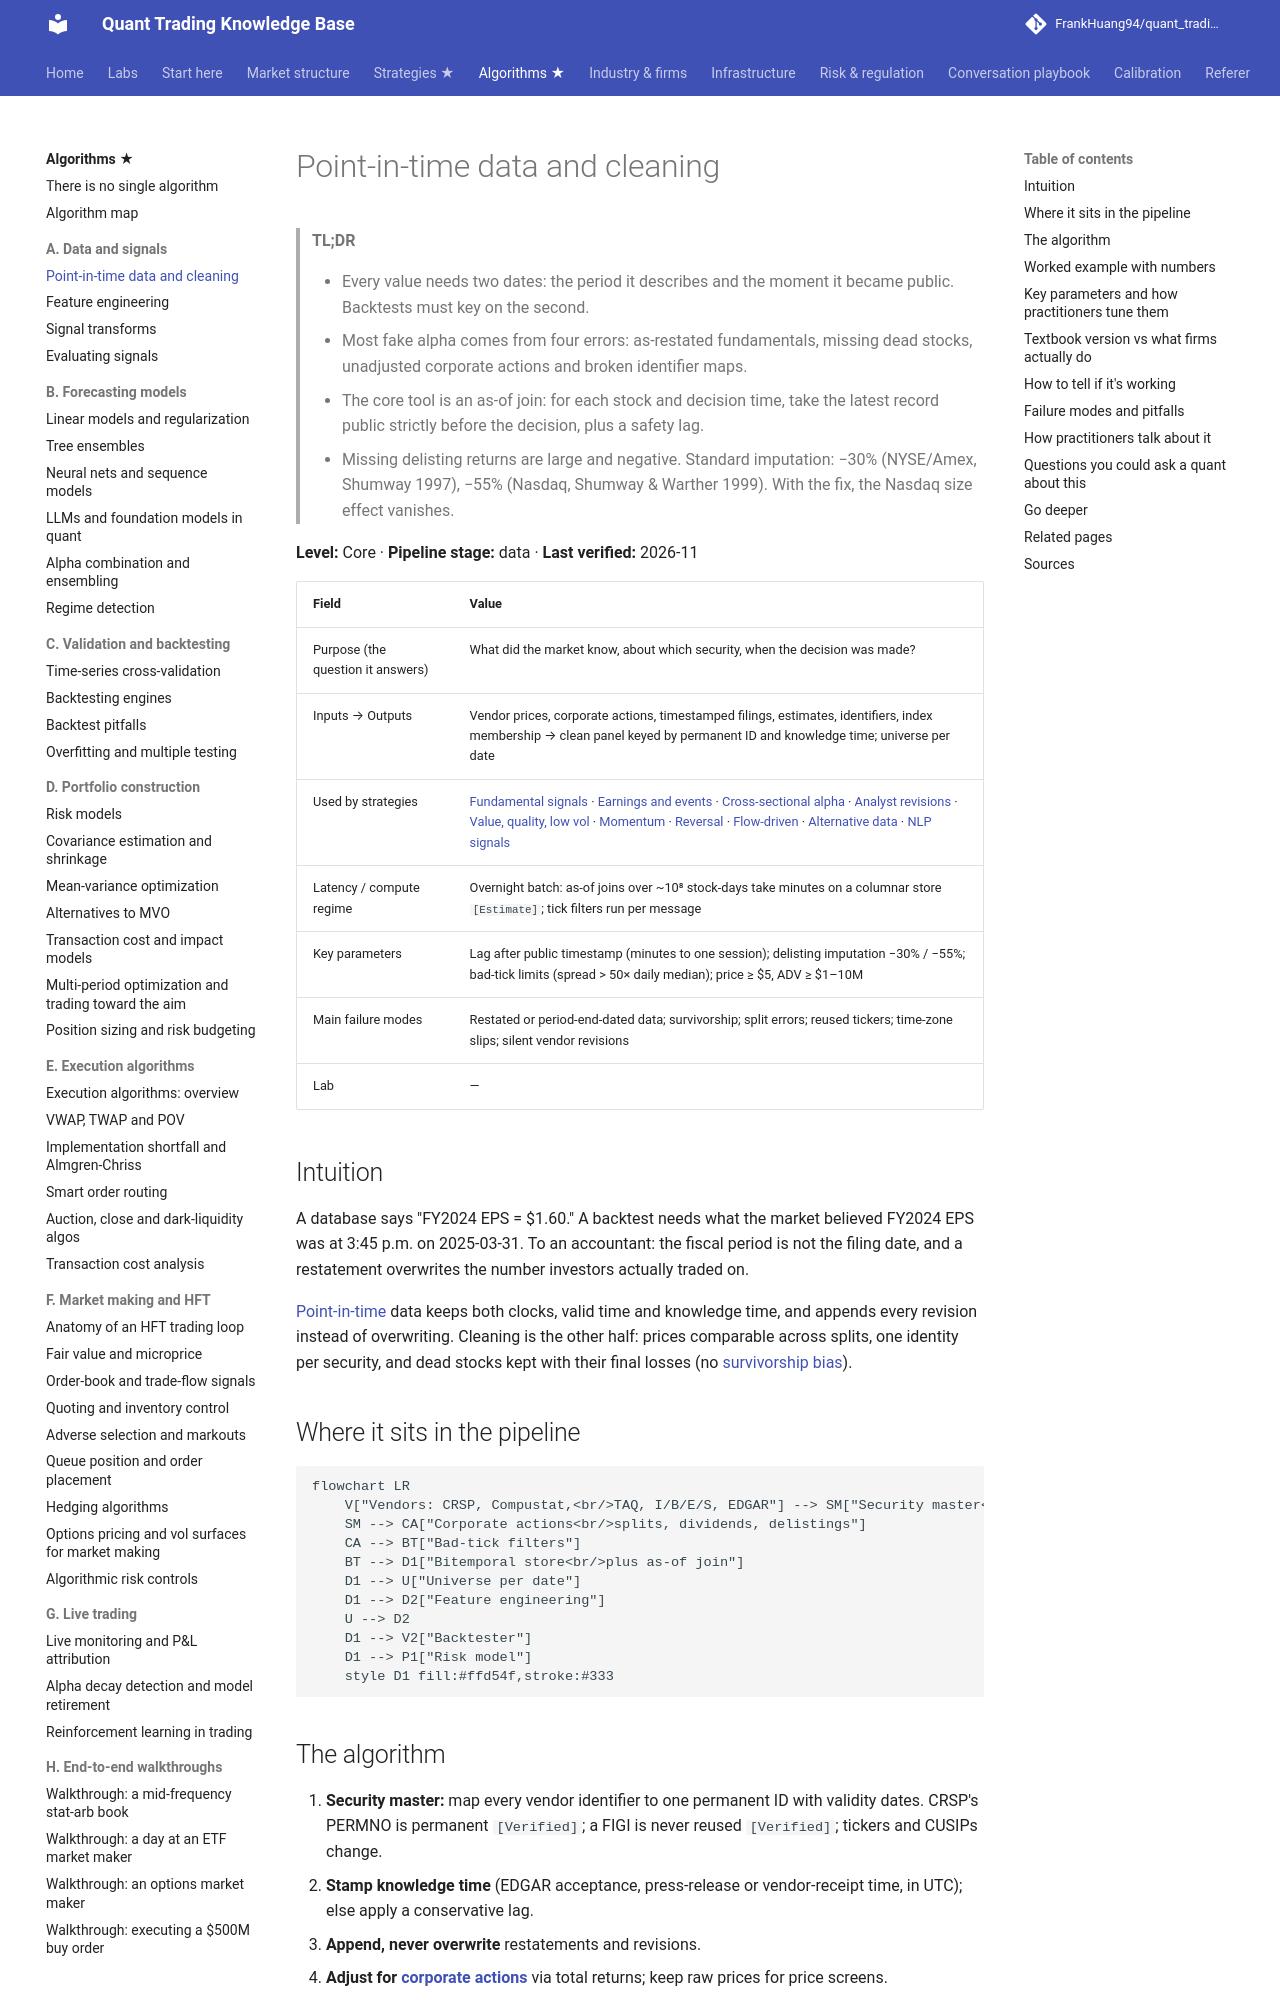

repository: FrankHuang94/quant_trading_claude · page: 03-algorithms/a-data-and-signals/point-in-time-data-and-cleaning/index.html · generator: mkdocs

# Point-in-time data and cleaning

> **TL;DR**
>
> - Every value needs two dates: the period it describes and the moment it became public. Backtests must key on the second.
> - Most fake alpha comes from four errors: as-restated fundamentals, missing dead stocks, unadjusted corporate actions and broken identifier maps.
> - The core tool is an as-of join: for each stock and decision time, take the latest record public strictly before the decision, plus a safety lag.
> - Missing delisting returns are large and negative. Standard imputation: −30% (NYSE/Amex, Shumway 1997), −55% (Nasdaq, Shumway & Warther 1999). With the fix, the Nasdaq size effect vanishes.

**Level:** Core · **Pipeline stage:** data · **Last verified:** 2026-11

| Field | Value |
|---|---|
| Purpose (the question it answers) | What did the market know, about which security, when the decision was made? |
| Inputs → Outputs | Vendor prices, corporate actions, timestamped filings, estimates, identifiers, index membership → clean panel keyed by permanent ID and knowledge time; universe per date |
| Used by strategies | [Fundamental signals](../../02-strategies/d-mid-frequency-alpha/fundamental-quant-signals.md) · [Earnings and events](../../02-strategies/d-mid-frequency-alpha/earnings-and-event-driven.md) · [Cross-sectional alpha](../../02-strategies/d-mid-frequency-alpha/cross-sectional-alpha-and-neutralization.md) · [Analyst revisions](../../02-strategies/d-mid-frequency-alpha/analyst-revisions-and-sentiment.md) · [Value, quality, low vol](../../02-strategies/e-risk-premia-and-factors/value-quality-low-vol.md) · [Momentum](../../02-strategies/e-risk-premia-and-factors/momentum.md) · [Reversal](../../02-strategies/c-statistical-arbitrage/short-term-cross-sectional-reversal.md) · [Flow-driven](../../02-strategies/d-mid-frequency-alpha/flow-driven-strategies.md) · [Alternative data](../../02-strategies/d-mid-frequency-alpha/alternative-data.md) · [NLP signals](../../02-strategies/d-mid-frequency-alpha/nlp-and-llm-signals.md) |
| Latency / compute regime | Overnight batch: as-of joins over ~10⁸ stock-days take minutes on a columnar store `[Estimate]`; tick filters run per message |
| Key parameters | Lag after public timestamp (minutes to one session); delisting imputation −30% / −55%; bad-tick limits (spread > 50× daily median); price ≥ \$5, ADV ≥ \$1–10M |
| Main failure modes | Restated or period-end-dated data; survivorship; split errors; reused tickers; time-zone slips; silent vendor revisions |
| Lab | — |

## Intuition

A database says "FY2024 EPS = \$1.60." A backtest needs what the market believed FY2024 EPS was at 3:45 p.m. on 2025-03-31. To an accountant: the fiscal period is not the filing date, and a restatement overwrites the number investors actually traded on.

[Point-in-time](../../09-reference/glossary.md#point-in-time-data) data keeps both clocks, valid time and knowledge time, and appends every revision instead of overwriting. Cleaning is the other half: prices comparable across splits, one identity per security, and dead stocks kept with their final losses (no [survivorship bias](../../09-reference/glossary.md#survivorship-bias)).

## Where it sits in the pipeline

```mermaid
flowchart LR
    V["Vendors: CRSP, Compustat,<br/>TAQ, I/B/E/S, EDGAR"] --> SM["Security master<br/>ticker, CUSIP to PERMNO, FIGI"]
    SM --> CA["Corporate actions<br/>splits, dividends, delistings"]
    CA --> BT["Bad-tick filters"]
    BT --> D1["Bitemporal store<br/>plus as-of join"]
    D1 --> U["Universe per date"]
    D1 --> D2["Feature engineering"]
    U --> D2
    D1 --> V2["Backtester"]
    D1 --> P1["Risk model"]
    style D1 fill:#ffd54f,stroke:#333
```
